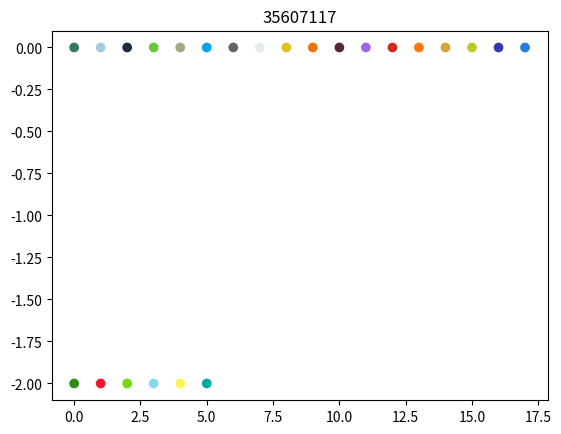

The matplotlib source for this figure:
import matplotlib.pyplot as plt
import numpy as np
import random

a=[0.1,0.2,0.3,0.4,0.5,0.6]
x=[1,2,3,4,5,6]

colors = np.random.rand(len(a))



seed=35607117
random.seed(seed)

plt.figure()
N = 18
y = np.zeros((N,))
x = np.array(list(range(N)))
colors = np.random.rand(N)
colors = np.array([i/N for i in list(range(N))])
colors1=np.zeros((N,3))
for i in range(N):
    colors1[i]=np.array([random.random(), random.random(), random.random()])

print(colors1)
colors2=np.zeros((6,3))
for i in range(6):
    colors2[i]=np.array([random.random(), random.random(), random.random()])

print(colors2)
area = 1#(30 * np.random.rand(N))**2  # 0 to 15 point radii

plt.scatter(x, y,  c=colors1)
plt.title(seed)
plt.scatter(x[0:6], y[0:6]-2, c=colors2)

#plt.scatter(x,a, 'o', c=colors)
plt.show()
# 35607117